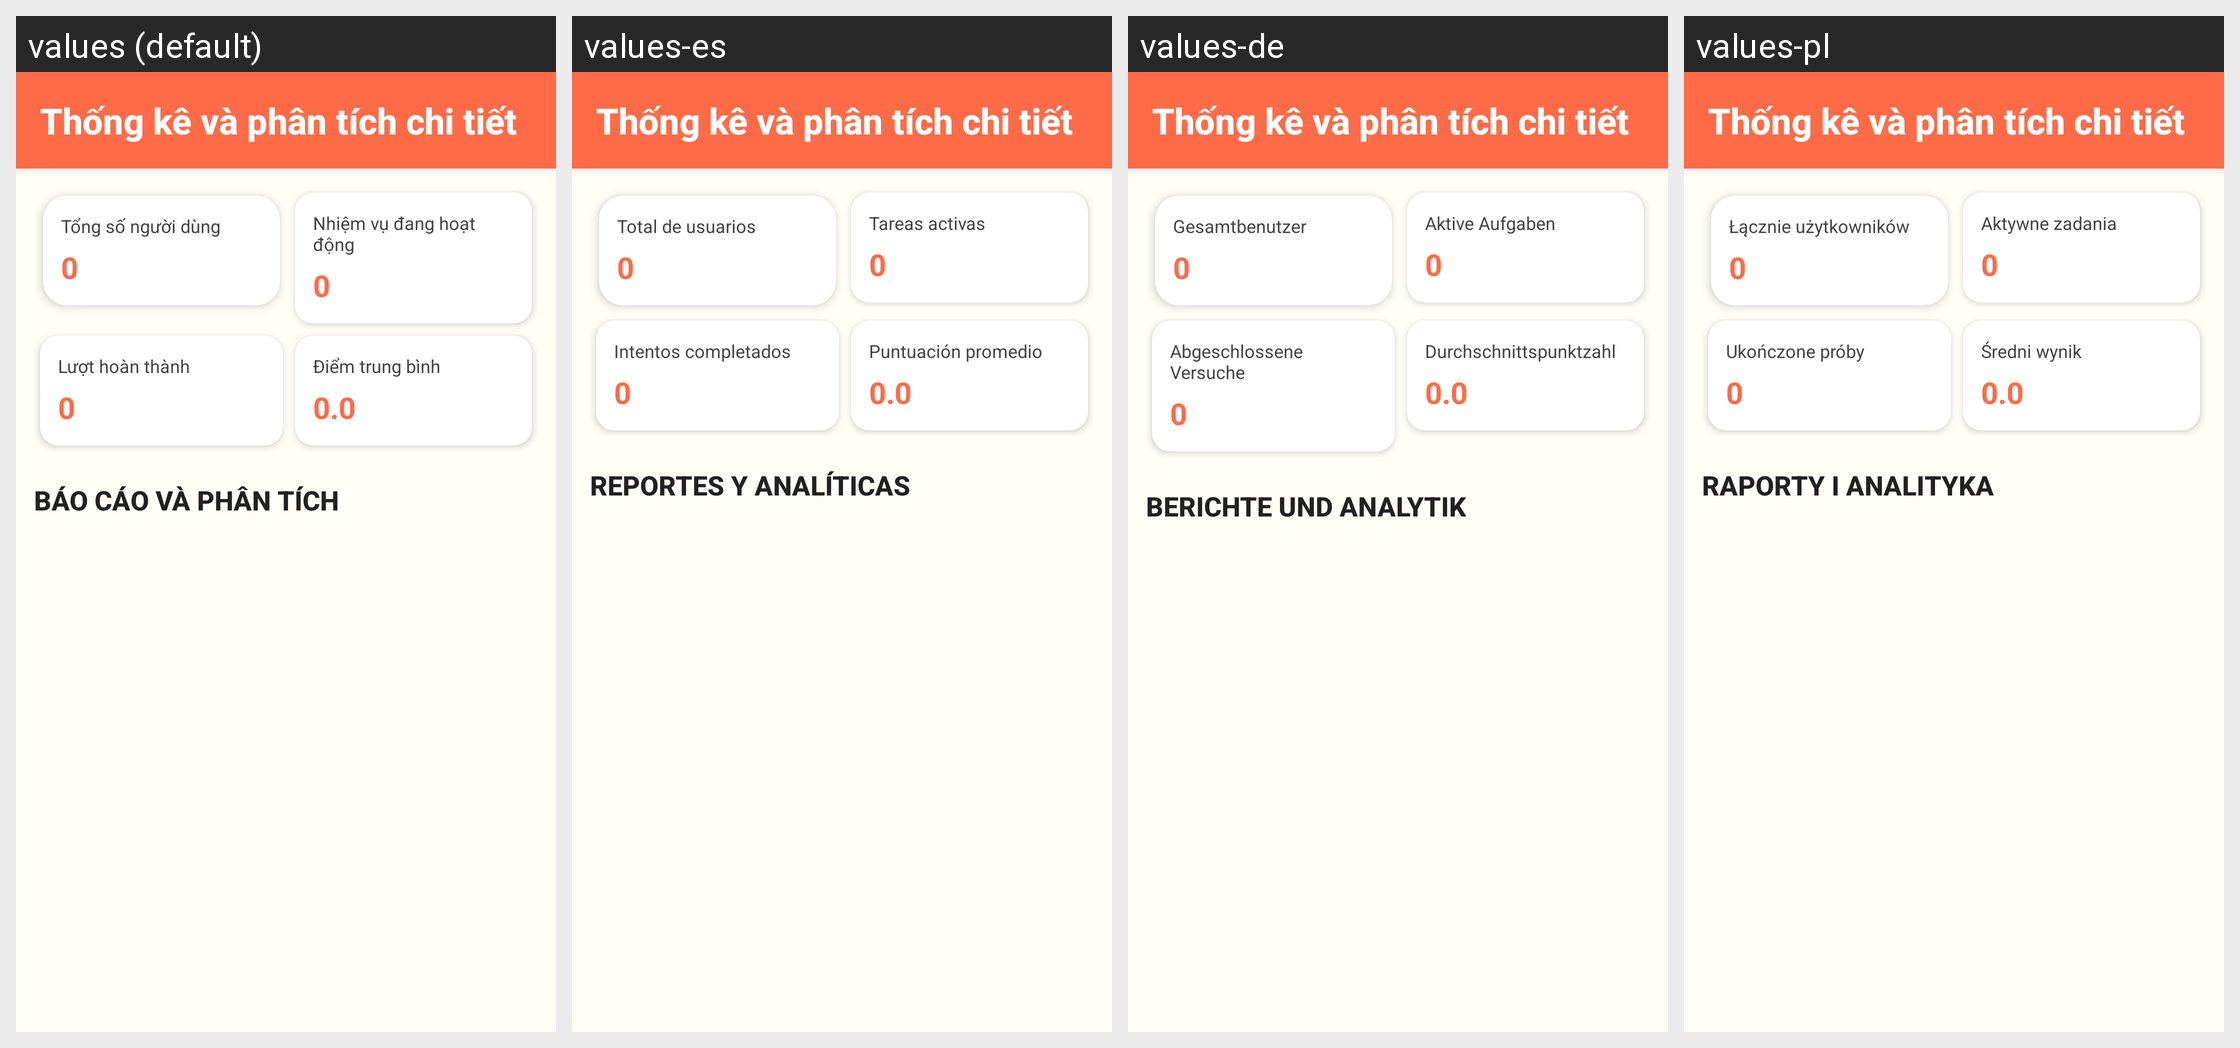

Strings drawn on this Android screen and how each of the app's shown locales translates them:
Android screen res/layout/activity_advanced_admin.xml rendered under 4 locales, left to right: values (default), values-es, values-de, values-pl. Device: Nexus 5 (rendered at 1080×1920; each locale shown at half size, 540×960, under a caption strip naming it); theme Theme.ColoringShapes.
Other locales in the repository, not shown: values-ar, values-en, values-it, values-ja, values-ko, values-th, values-zh.
Strings drawn on this screen, with the default value and each locale's value (text and hints the layout hard-codes, and strings that could not be matched under every locale, appear in the picture but are not listed):

total_users_label
  values: Tổng số người dùng
  values-es: Total de usuarios
  values-de: Gesamtbenutzer
  values-pl: Łącznie użytkowników

active_tasks_label
  values: Nhiệm vụ đang hoạt động
  values-es: Tareas activas
  values-de: Aktive Aufgaben
  values-pl: Aktywne zadania

completed_attempts_label
  values: Lượt hoàn thành
  values-es: Intentos completados
  values-de: Abgeschlossene Versuche
  values-pl: Ukończone próby

average_score_label
  values: Điểm trung bình
  values-es: Puntuación promedio
  values-de: Durchschnittspunktzahl
  values-pl: Średni wynik

reports_analytics_btn
  values: BÁO CÁO VÀ PHÂN TÍCH
  values-es: REPORTES Y ANALÍTICAS
  values-de: BERICHTE UND ANALYTIK
  values-pl: RAPORTY I ANALITYKA
